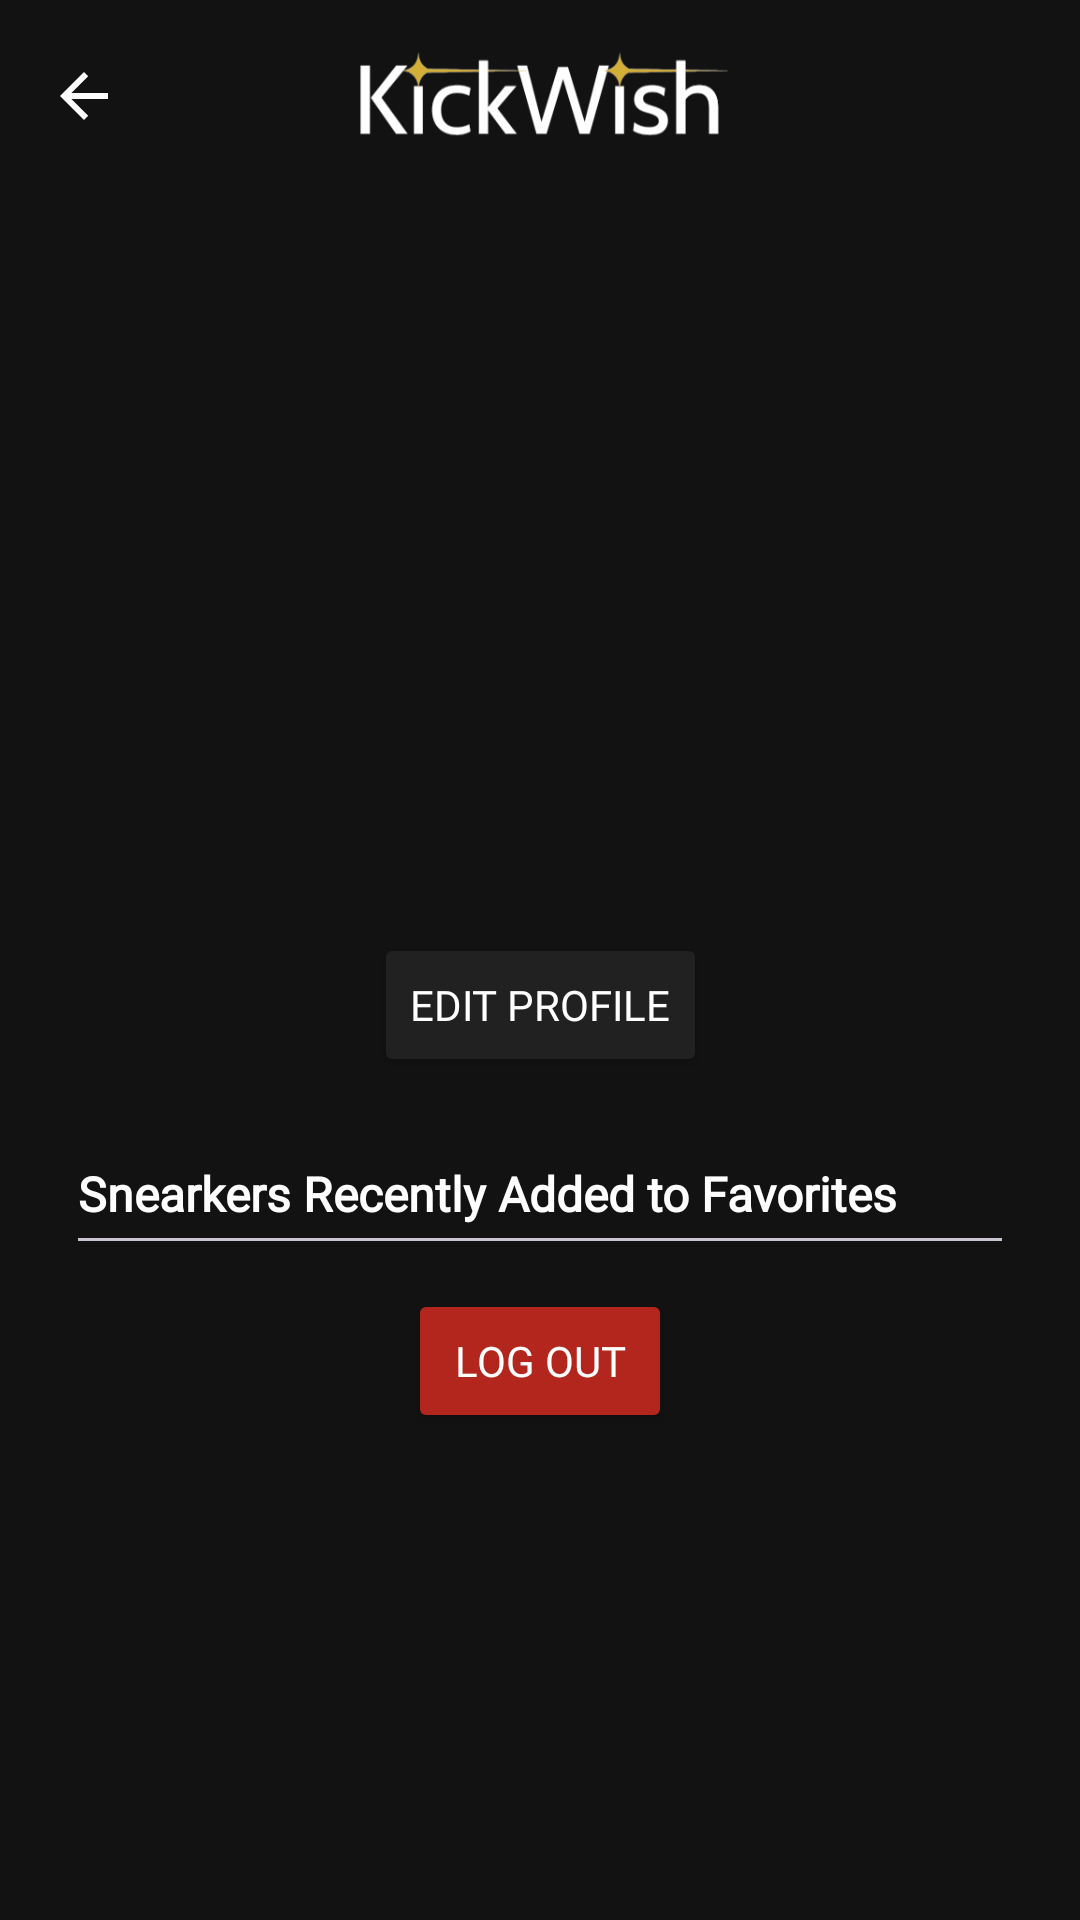

Android layout source for this screen:
<!-- AndroidManifest.xml: application theme Theme.KickWish -->
<!-- res/layout/activity_profile.xml -->
<?xml version="1.0" encoding="utf-8"?>
<androidx.coordinatorlayout.widget.CoordinatorLayout xmlns:android="http://schemas.android.com/apk/res/android"
    xmlns:app="http://schemas.android.com/apk/res-auto"
    xmlns:tools="http://schemas.android.com/tools"
    android:id="@+id/main"
    android:layout_width="match_parent"
    android:layout_height="match_parent"
    tools:context=".ProfileActivity"
    android:background="@color/background">
    
    <com.google.android.material.appbar.AppBarLayout
        android:layout_width="match_parent"
        android:layout_height="wrap_content">

        <androidx.appcompat.widget.Toolbar
            android:id="@+id/toolbar"
            android:layout_width="match_parent"
            android:layout_height="?attr/actionBarSize"
            android:background="@color/background"
            android:theme="@style/ThemeOverlay.AppCompat.Dark.ActionBar"
            app:title=""
            app:navigationIcon="?attr/homeAsUpIndicator">

            <ImageView
                android:layout_width="wrap_content"
                android:layout_height="50dp"
                android:layout_gravity="center"
                android:adjustViewBounds="true"
                android:src="@drawable/kickwish"/>

        </androidx.appcompat.widget.Toolbar>
    </com.google.android.material.appbar.AppBarLayout>

    <ScrollView
        android:layout_width="match_parent"
        android:layout_height="match_parent"
        android:layout_marginHorizontal="26dp">

        <androidx.constraintlayout.widget.ConstraintLayout
            android:layout_width="match_parent"
            android:layout_height="wrap_content">

            <ImageView
                android:id="@+id/profilePic"
                android:layout_width="wrap_content"
                android:layout_height="120dp"
                android:layout_marginTop="104dp"
                app:layout_constraintEnd_toEndOf="parent"
                app:layout_constraintStart_toStartOf="parent"
                app:layout_constraintTop_toTopOf="parent"
                app:srcCompat="@drawable/profile_picture" />

            <TextView
                android:id="@+id/TVnama"
                android:layout_width="wrap_content"
                android:layout_height="wrap_content"
                android:text=""
                android:fontFamily="@font/cabin"
                android:textColor="@color/text"
                android:textSize="28sp"
                app:layout_constraintTop_toBottomOf="@+id/profilePic"
                app:layout_constraintEnd_toEndOf="parent"
                app:layout_constraintStart_toStartOf="parent"
                android:layout_marginTop="12dp"/>

            <TextView
                android:id="@+id/TVemail"
                android:layout_width="wrap_content"
                android:layout_height="wrap_content"
                android:text=""
                android:fontFamily="@font/cabin"
                android:textColor="@color/secondary"
                android:textSize="16sp"
                app:layout_constraintTop_toBottomOf="@id/TVnama"
                app:layout_constraintEnd_toEndOf="parent"
                app:layout_constraintStart_toStartOf="parent"/>

            <Button
                android:id="@+id/btnEdit"
                android:layout_width="wrap_content"
                android:layout_height="wrap_content"
                android:text="Edit Profile"
                android:fontFamily="@font/cabin"
                android:textColor="@color/text"
                android:backgroundTint="@color/neutral"
                app:layout_constraintTop_toBottomOf="@id/TVemail"
                app:layout_constraintEnd_toEndOf="parent"
                app:layout_constraintStart_toStartOf="parent"
                android:layout_marginTop="16dp"/>

            <TextView
                android:id="@+id/favTitle"
                android:layout_width="wrap_content"
                android:layout_height="wrap_content"
                android:text="Snearkers Recently Added to Favorites"
                android:textColor="@color/text"
                android:fontFamily="@font/cabin"
                android:textStyle="bold"
                android:textSize="16sp"
                app:layout_constraintTop_toBottomOf="@id/btnEdit"
                app:layout_constraintStart_toStartOf="parent"
                android:layout_marginTop="28sp"/>

            <com.google.android.material.divider.MaterialDivider
                android:id="@+id/divider"
                android:layout_width="match_parent"
                android:layout_height="wrap_content"
                app:layout_constraintTop_toBottomOf="@id/favTitle"
                android:layout_marginTop="4dp"
                android:layout_marginBottom="4dp"/>
            
            <androidx.recyclerview.widget.RecyclerView
                android:id="@+id/profileRecView"
                android:layout_width="match_parent"
                android:layout_height="wrap_content"
                app:layout_constraintTop_toBottomOf="@id/divider"/>

            <Button
                android:id="@+id/btnLogout"
                android:layout_width="wrap_content"
                android:layout_height="wrap_content"
                android:text="Log Out"
                android:textColor="@color/text"
                android:fontFamily="@font/cabin"
                android:backgroundTint="@color/caution"
                app:layout_constraintTop_toBottomOf="@id/profileRecView"
                app:layout_constraintEnd_toEndOf="parent"
                app:layout_constraintStart_toStartOf="parent"
                android:layout_marginTop="16dp"/>
            
            
        </androidx.constraintlayout.widget.ConstraintLayout>
    </ScrollView>

</androidx.coordinatorlayout.widget.CoordinatorLayout>
<!-- resources referenced by this layout -->
<resources>
  <color name="background">#121212</color>
  <color name="caution">#B3261E</color>
  <color name="neutral">#212121</color>
  <color name="secondary">#909090</color>
  <color name="text">#FFFFFF</color>
  <!-- drawable kickwish: png bitmap (drawable, 15447 bytes) -->
  <style name="Theme.KickWish" parent="Base.Theme.KickWish" />
  <style name="Base.Theme.KickWish" parent="Theme.Material3.DayNight.NoActionBar">
          
          
      </style>
</resources>
